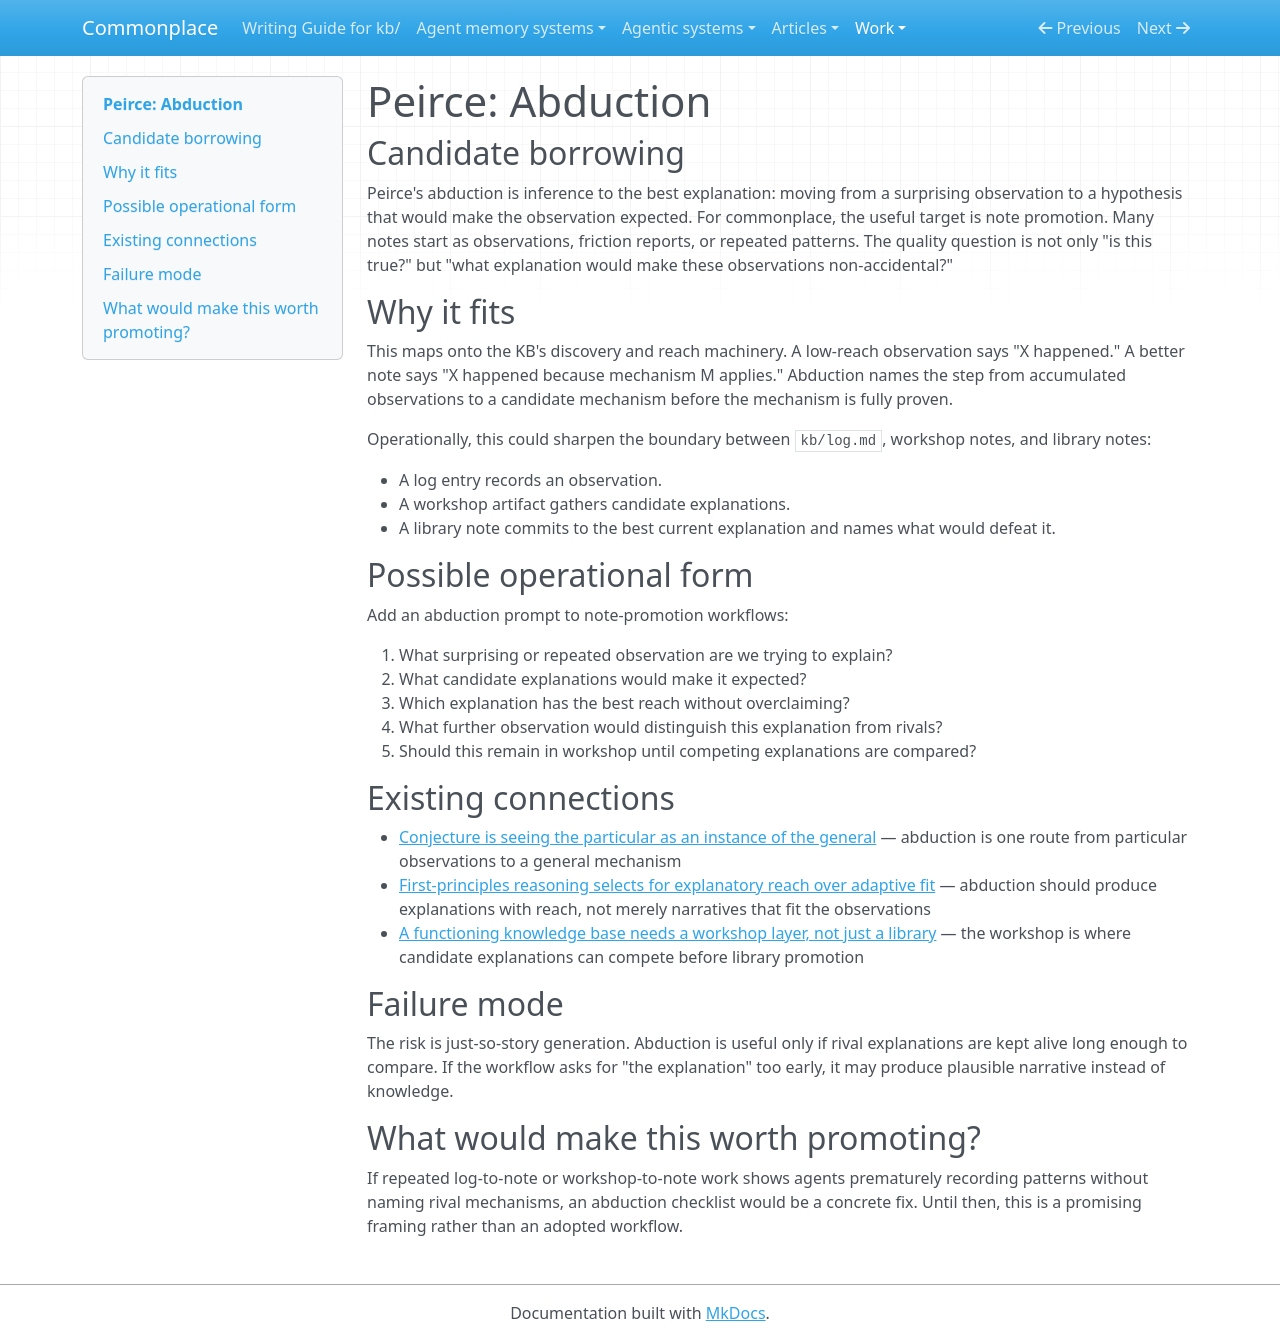

repository: zby/commonplace · page: work/philosophy-borrowing/peirce-abduction/index.html · generator: mkdocs

# Peirce: Abduction

## Candidate borrowing

Peirce's abduction is inference to the best explanation: moving from a surprising observation to a hypothesis that would make the observation expected. For commonplace, the useful target is note promotion. Many notes start as observations, friction reports, or repeated patterns. The quality question is not only "is this true?" but "what explanation would make these observations non-accidental?"

## Why it fits

This maps onto the KB's discovery and reach machinery. A low-reach observation says "X happened." A better note says "X happened because mechanism M applies." Abduction names the step from accumulated observations to a candidate mechanism before the mechanism is fully proven.

Operationally, this could sharpen the boundary between `kb/log.md`, workshop notes, and library notes:

- A log entry records an observation.
- A workshop artifact gathers candidate explanations.
- A library note commits to the best current explanation and names what would defeat it.

## Possible operational form

Add an abduction prompt to note-promotion workflows:

1. What surprising or repeated observation are we trying to explain?
2. What candidate explanations would make it expected?
3. Which explanation has the best reach without overclaiming?
4. What further observation would distinguish this explanation from rivals?
5. Should this remain in workshop until competing explanations are compared?

## Existing connections

- [Conjecture is seeing the particular as an instance of the general](../../theory/recognition-not-linking-is-the-hard-problem-in-knowledge-systems.md) — abduction is one route from particular observations to a general mechanism
- [First-principles reasoning selects for explanatory reach over adaptive fit](../../theory/first-principles-reasoning-selects-for-explanatory-reach-over.md) — abduction should produce explanations with reach, not merely narratives that fit the observations
- [A functioning knowledge base needs a workshop layer, not just a library](../../theory/a-functioning-kb-needs-a-workshop-layer-not-just-a-library.md) — the workshop is where candidate explanations can compete before library promotion

## Failure mode

The risk is just-so-story generation. Abduction is useful only if rival explanations are kept alive long enough to compare. If the workflow asks for "the explanation" too early, it may produce plausible narrative instead of knowledge.

## What would make this worth promoting?

If repeated log-to-note or workshop-to-note work shows agents prematurely recording patterns without naming rival mechanisms, an abduction checklist would be a concrete fix. Until then, this is a promising framing rather than an adopted workflow.
